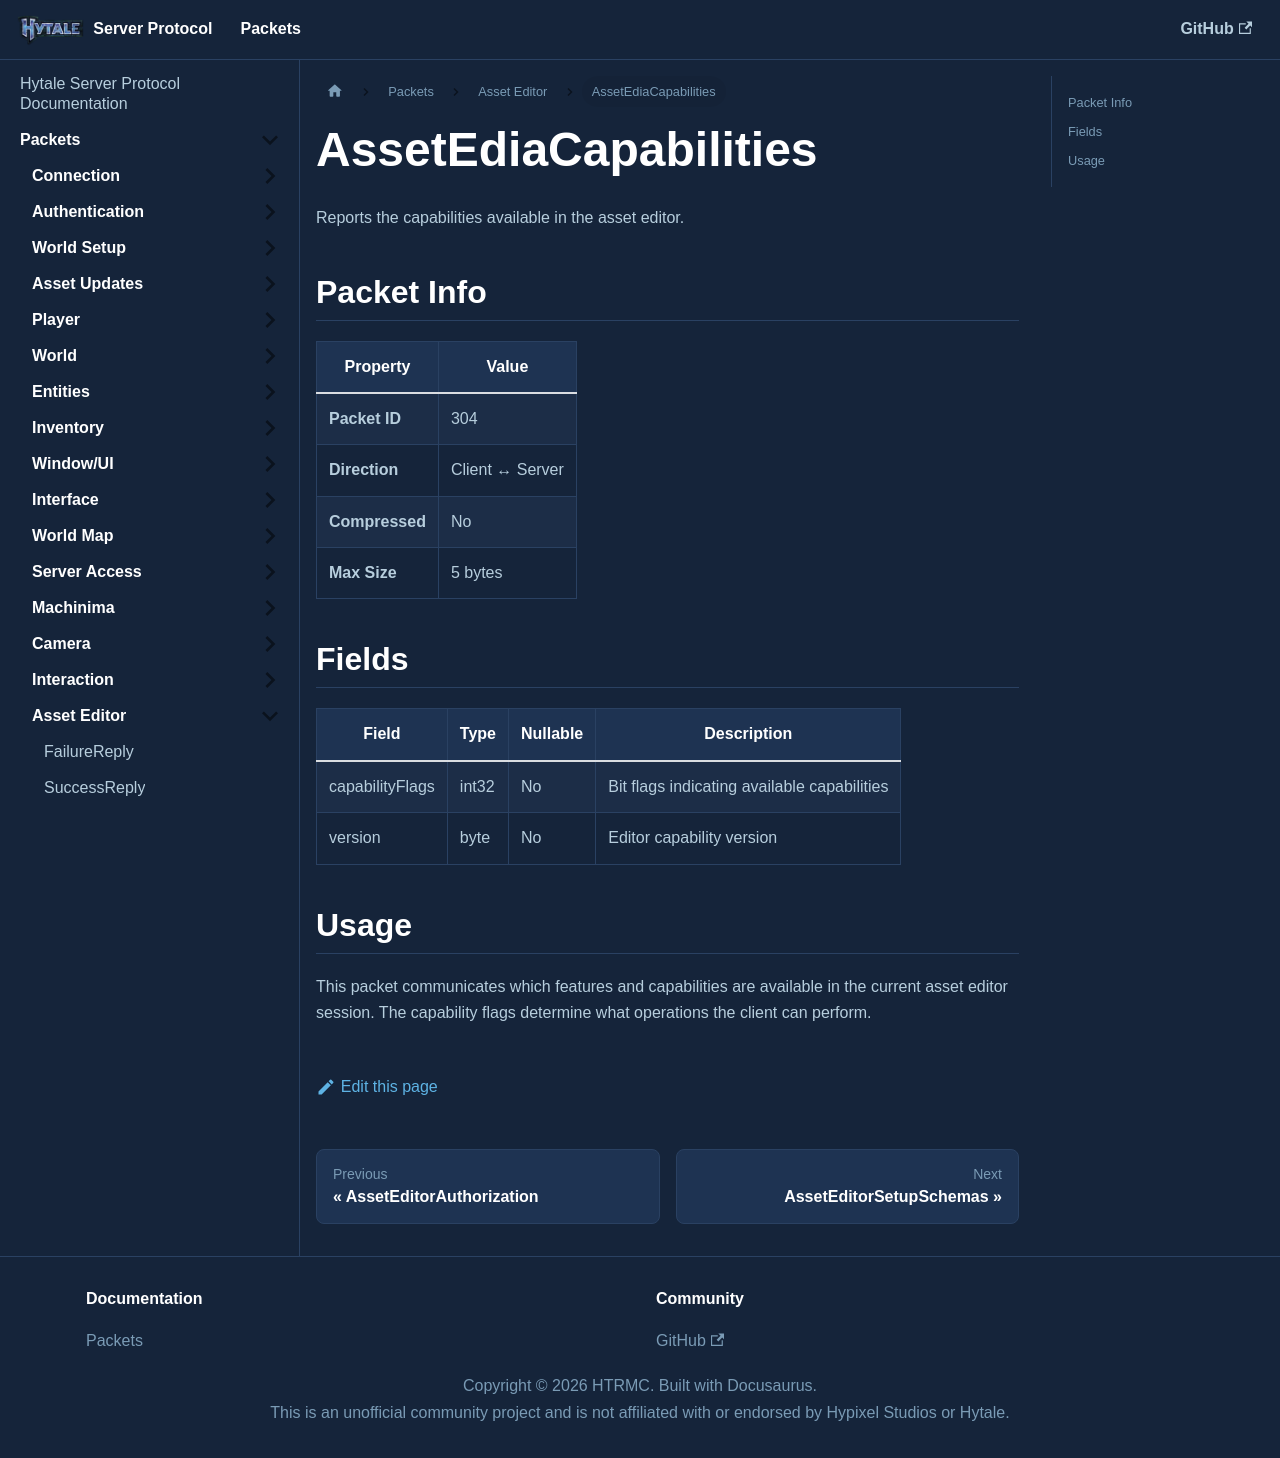

repository: HTRMC/HytaleServerDocs · page: docs/packets/asseteditor/assetediacapabilities/index.html · generator: docusaurus

---
sidebar_position: 5
---

# AssetEdiaCapabilities

Reports the capabilities available in the asset editor.

## Packet Info

| Property | Value |
|----------|-------|
| **Packet ID** | 304 |
| **Direction** | Client ↔ Server |
| **Compressed** | No |
| **Max Size** | 5 bytes |

## Fields

| Field | Type | Nullable | Description |
|-------|------|----------|-------------|
| capabilityFlags | int32 | No | Bit flags indicating available capabilities |
| version | byte | No | Editor capability version |

## Usage

This packet communicates which features and capabilities are available in the current asset editor session. The capability flags determine what operations the client can perform.
